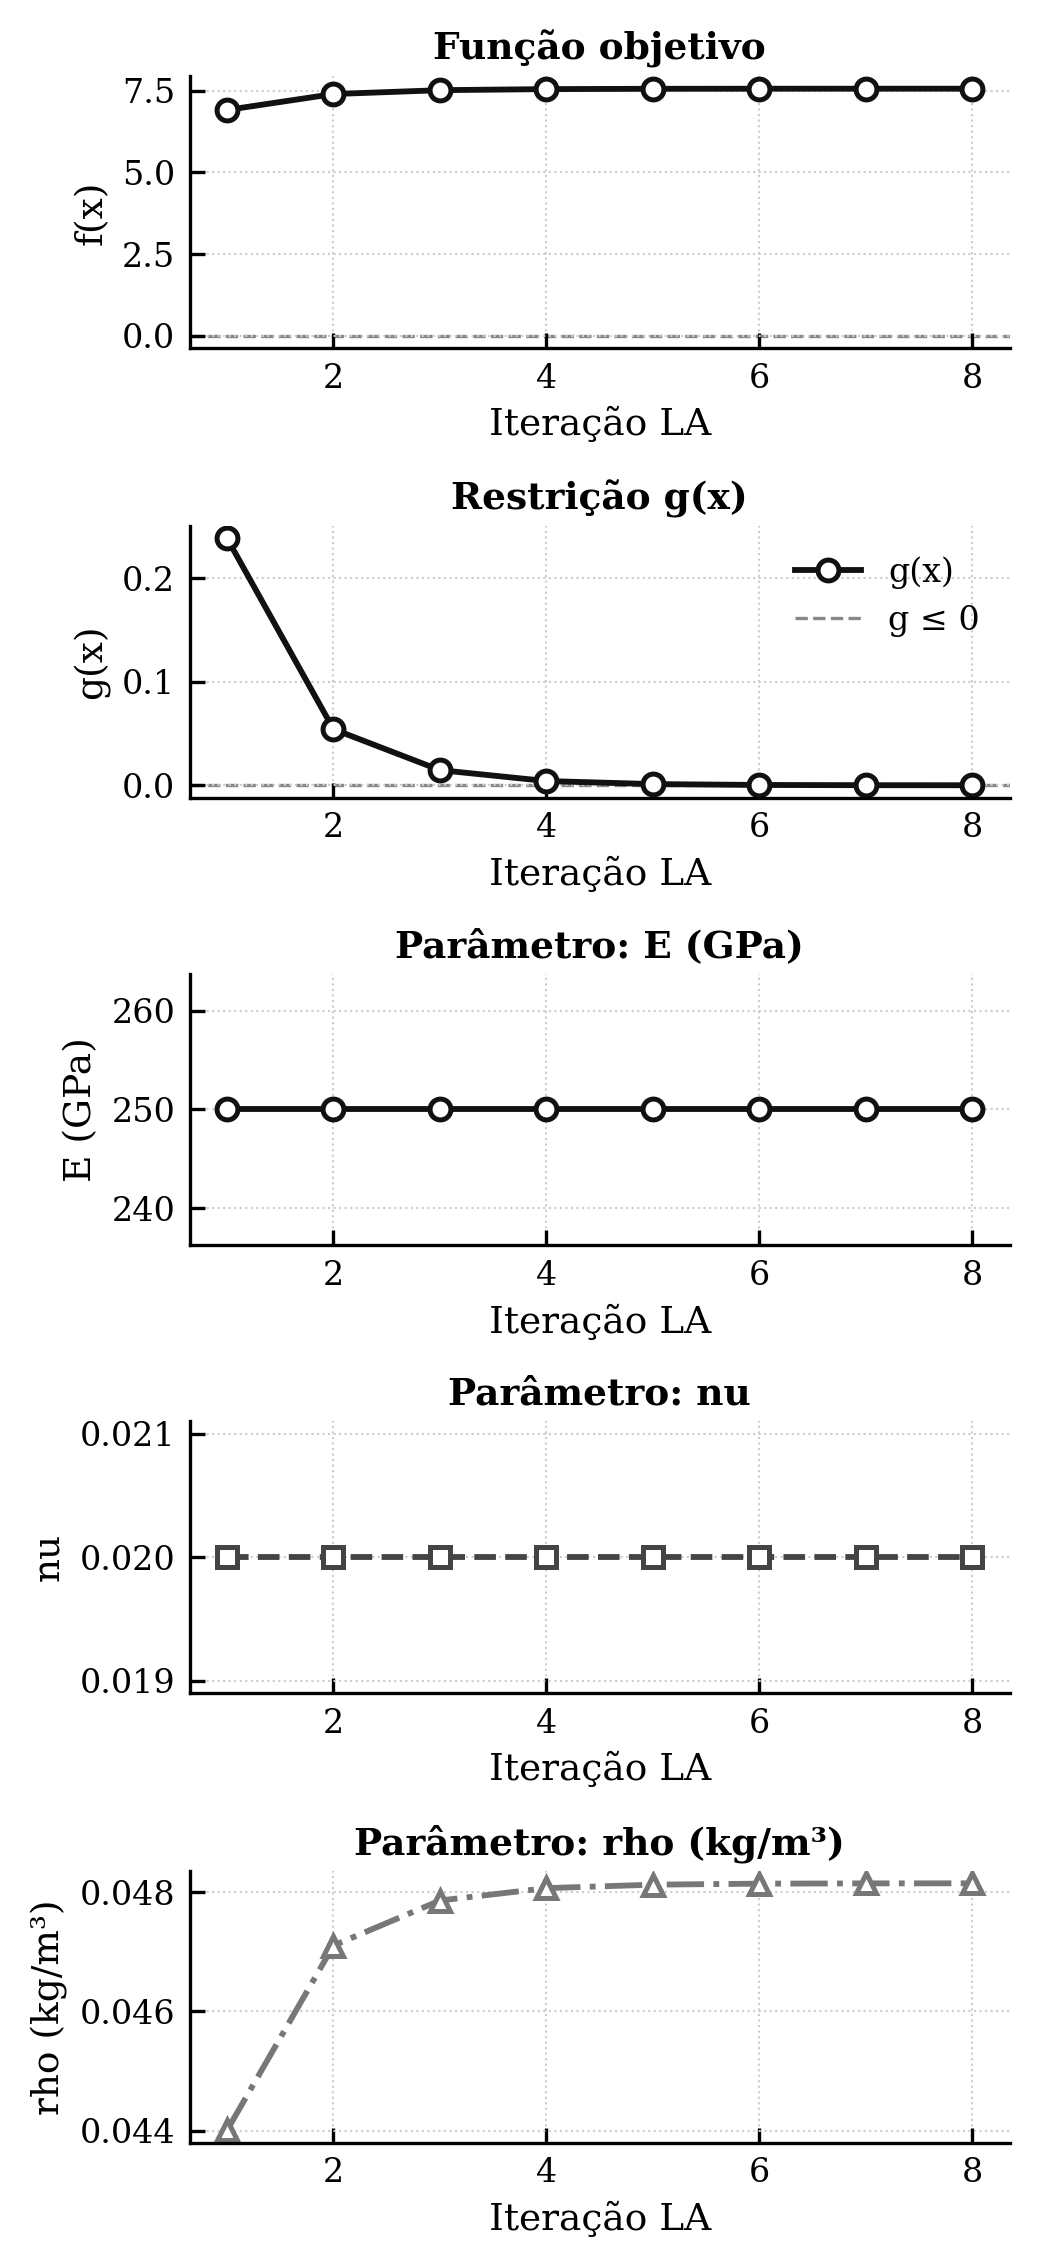

The table this chart was drawn from, first rows:
k, f, viab, rho, x_0, x_1, x_2, g_0
1, 6.909, 0.2385, 10.0, 1.0, 0.0, 0.05001, 0.2385
2, 7.395, 0.05413, 10.0, 1.0, 0.0, 0.05646, 0.05413
3, 7.514, 0.01462, 10.0, 1.0, 0.0, 0.05804, 0.01462
4, 7.546, 0.004105, 10.0, 1.0, 0.0, 0.05847, 0.004105
5, 7.555, 0.001163, 10.0, 1.0, 0.0, 0.05859, 0.001163
6, 7.558, 0.000323, 10.0, 1.0, 0.0, 0.05862, 0.000323
7, 7.559, 0.0001026, 10.0, 1.0, 0.0, 0.05863, 0.0001026
8, 7.559, 2.8528074113243207e-05, 10.0, 1.0, 0.0, 0.05864, 2.8528074113243207e-05
